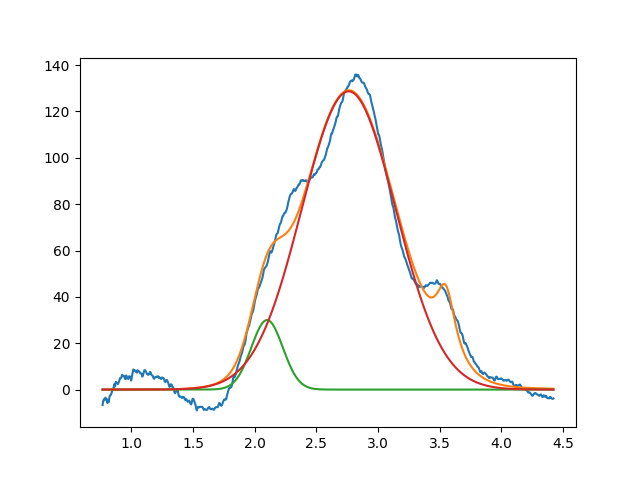

The file beside this chart, header and first rows:
2.099999999999999645e+00, 2.999999999999999645e+01, 2.999999999999999334e-01, 9.999999999999998890e-01
2.761577877526164571e+00, 1.286658306131111260e+02, 8.953069391708944336e-01, 9.999999999999998890e-01
3.549999999999767564e+00, 2.999999999999999645e+01, 1.999999999999999833e-01, 1.114965057457892729e-19
